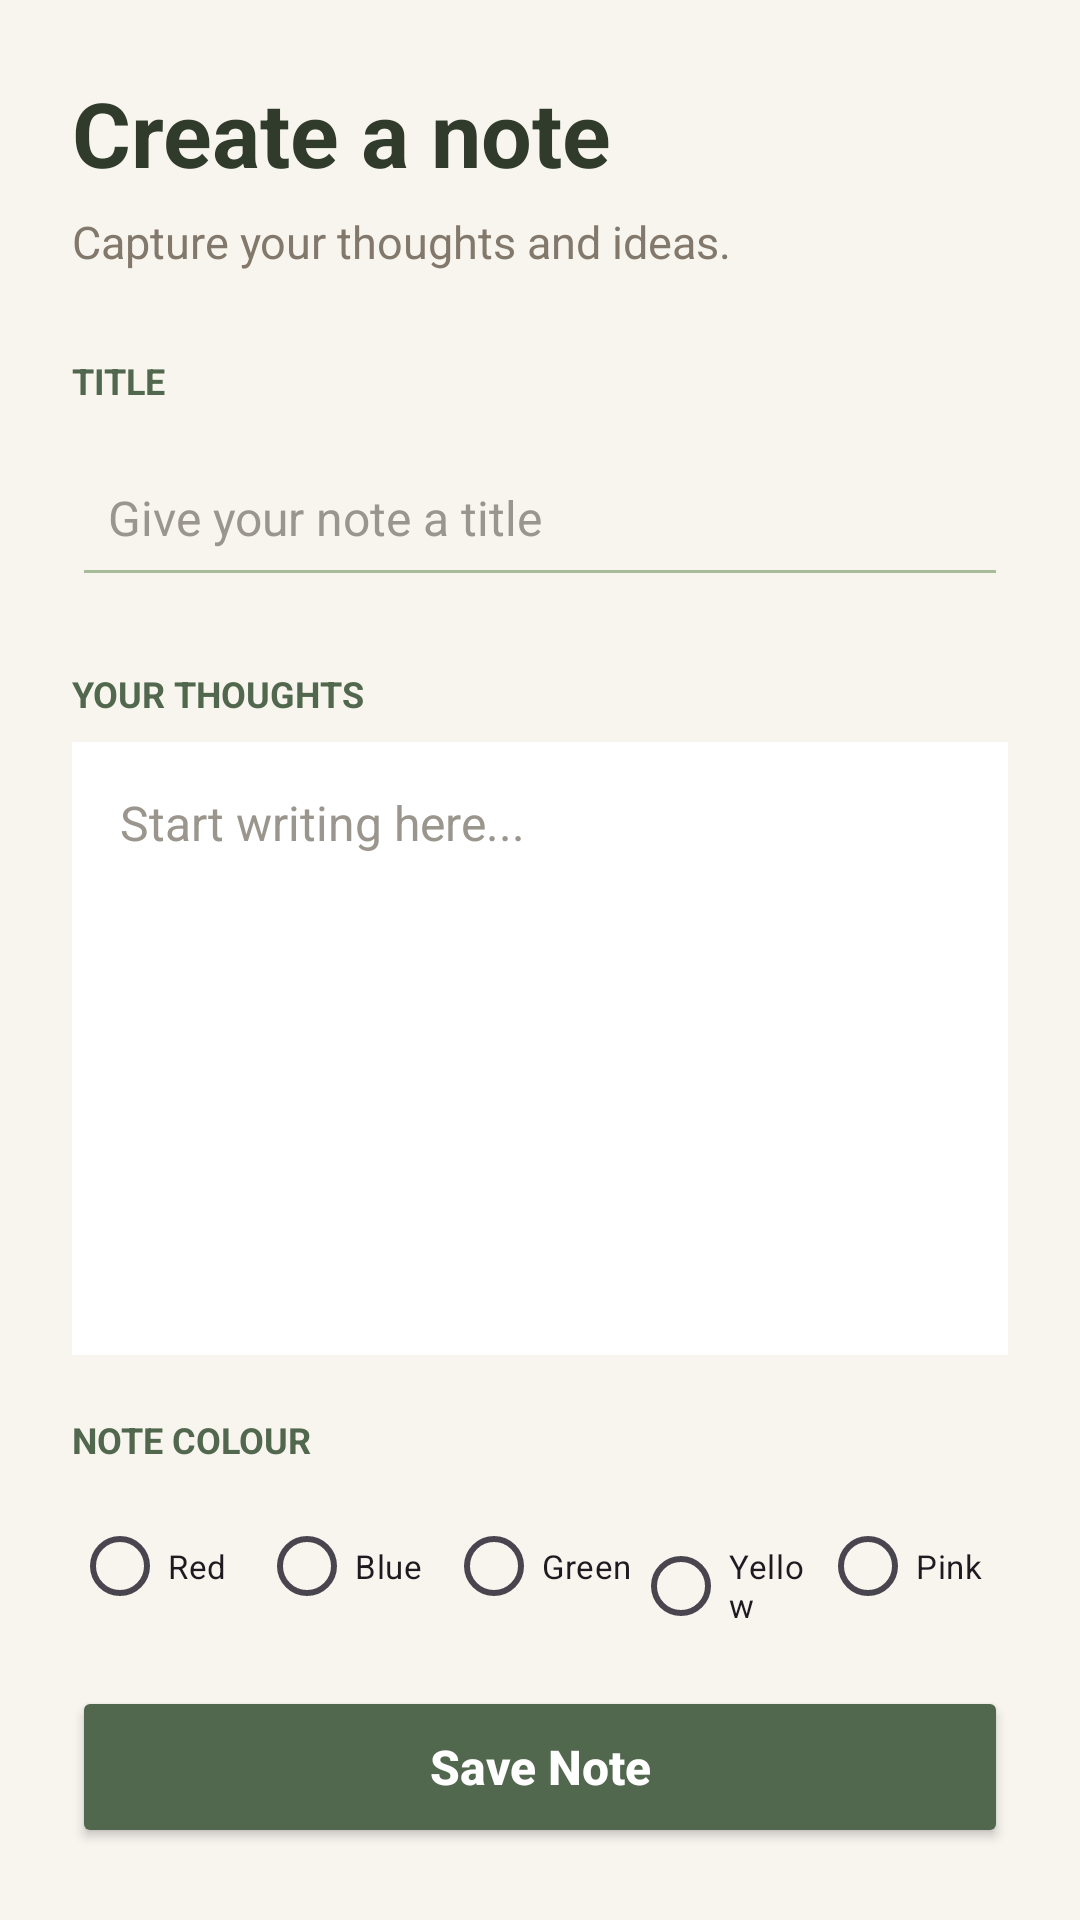

Reconstruct the res/layout file that produces this screen, plus the resources it refers to.
<!-- AndroidManifest.xml: application theme Theme.MiniProjectNoteBook -->
<!-- res/layout/fragment_add_note.xml -->
<?xml version="1.0" encoding="utf-8"?>
<LinearLayout
    xmlns:android="http://schemas.android.com/apk/res/android"
    android:layout_width="match_parent"
    android:layout_height="match_parent"
    android:orientation="vertical"
    android:background="#F8F5EF"
    android:padding="24dp">

    <TextView
        android:layout_width="match_parent"
        android:layout_height="wrap_content"
        android:text="Create a note"
        android:textColor="#303B2C"
        android:textSize="30sp"
        android:textStyle="bold" />

    <TextView
        android:layout_width="match_parent"
        android:layout_height="wrap_content"
        android:layout_marginTop="6dp"
        android:layout_marginBottom="28dp"
        android:text="Capture your thoughts and ideas."
        android:textColor="#82786B"
        android:textSize="15sp" />

    <TextView
        android:layout_width="match_parent"
        android:layout_height="wrap_content"
        android:text="TITLE"
        android:textColor="#52684E"
        android:textSize="12sp"
        android:textStyle="bold" />

    <EditText
        android:id="@+id/etNoteTitle"
        android:layout_width="match_parent"
        android:layout_height="56dp"
        android:layout_marginTop="8dp"
        android:layout_marginBottom="24dp"
        android:backgroundTint="#A7BC98"
        android:hint="Give your note a title"
        android:inputType="textCapSentences"
        android:maxLines="1"
        android:paddingStart="12dp"
        android:paddingEnd="12dp"
        android:textColor="#303B2C"
        android:textColorHint="#9B968D"
        android:textSize="16sp" />

    <TextView
        android:layout_width="match_parent"
        android:layout_height="wrap_content"
        android:text="YOUR THOUGHTS"
        android:textColor="#52684E"
        android:textSize="12sp"
        android:textStyle="bold" />

    <EditText
        android:id="@+id/etNoteContent"
        android:layout_width="match_parent"
        android:layout_height="0dp"
        android:layout_weight="1"
        android:layout_marginTop="8dp"
        android:layout_marginBottom="20dp"
        android:background="@android:color/white"
        android:gravity="top"
        android:hint="Start writing here..."
        android:inputType="textCapSentences|textMultiLine"
        android:padding="16dp"
        android:scrollbars="vertical"
        android:textColor="#303B2C"
        android:textColorHint="#9B968D"
        android:textSize="16sp" />
    <TextView
        android:layout_width="match_parent"
        android:layout_height="wrap_content"
        android:layout_marginBottom="10dp"
        android:text="NOTE COLOUR"
        android:textColor="#52684E"
        android:textSize="12sp"
        android:textStyle="bold" />

    <RadioGroup
        android:id="@+id/rgNoteColour"
        android:layout_width="match_parent"
        android:layout_height="wrap_content"
        android:orientation="horizontal"
        android:layout_marginBottom="16dp">

        <RadioButton
            android:id="@+id/rbRed"
            android:layout_width="0dp"
            android:layout_height="wrap_content"
            android:layout_weight="1"
            android:buttonTint="#F44336"
            android:text="Red"
            android:textSize="11sp" />

        <RadioButton
            android:id="@+id/rbBlue"
            android:layout_width="0dp"
            android:layout_height="wrap_content"
            android:layout_weight="1"
            android:buttonTint="#2196F3"
            android:text="Blue"
            android:textSize="11sp" />

        <RadioButton
            android:id="@+id/rbGreen"
            android:layout_width="0dp"
            android:layout_height="wrap_content"
            android:layout_weight="1"
            android:buttonTint="#4CAF50"
            android:text="Green"
            android:textSize="11sp" />

        <RadioButton
            android:id="@+id/rbYellow"
            android:layout_width="0dp"
            android:layout_height="wrap_content"
            android:layout_weight="1"
            android:buttonTint="#FFC107"
            android:text="Yellow"
            android:textSize="11sp" />

        <RadioButton
            android:id="@+id/rbPink"
            android:layout_width="0dp"
            android:layout_height="wrap_content"
            android:layout_weight="1"
            android:buttonTint="#E91E63"
            android:text="Pink"
            android:textSize="11sp" />

    </RadioGroup>
    <Button
        android:id="@+id/btnSaveNote"
        android:layout_width="match_parent"
        android:layout_height="54dp"
        android:text="Save Note"
        android:textAllCaps="false"
        android:textColor="#FFFFFF"
        android:textSize="16sp"
        android:textStyle="bold"
        android:backgroundTint="#52684E" />

</LinearLayout>
<!-- resources referenced by this layout -->
<resources>
  <style name="Theme.MiniProjectNoteBook" parent="Base.Theme.MiniProjectNoteBook" />
  <style name="Base.Theme.MiniProjectNoteBook" parent="Theme.Material3.DayNight.NoActionBar">
          
          
      </style>
</resources>
